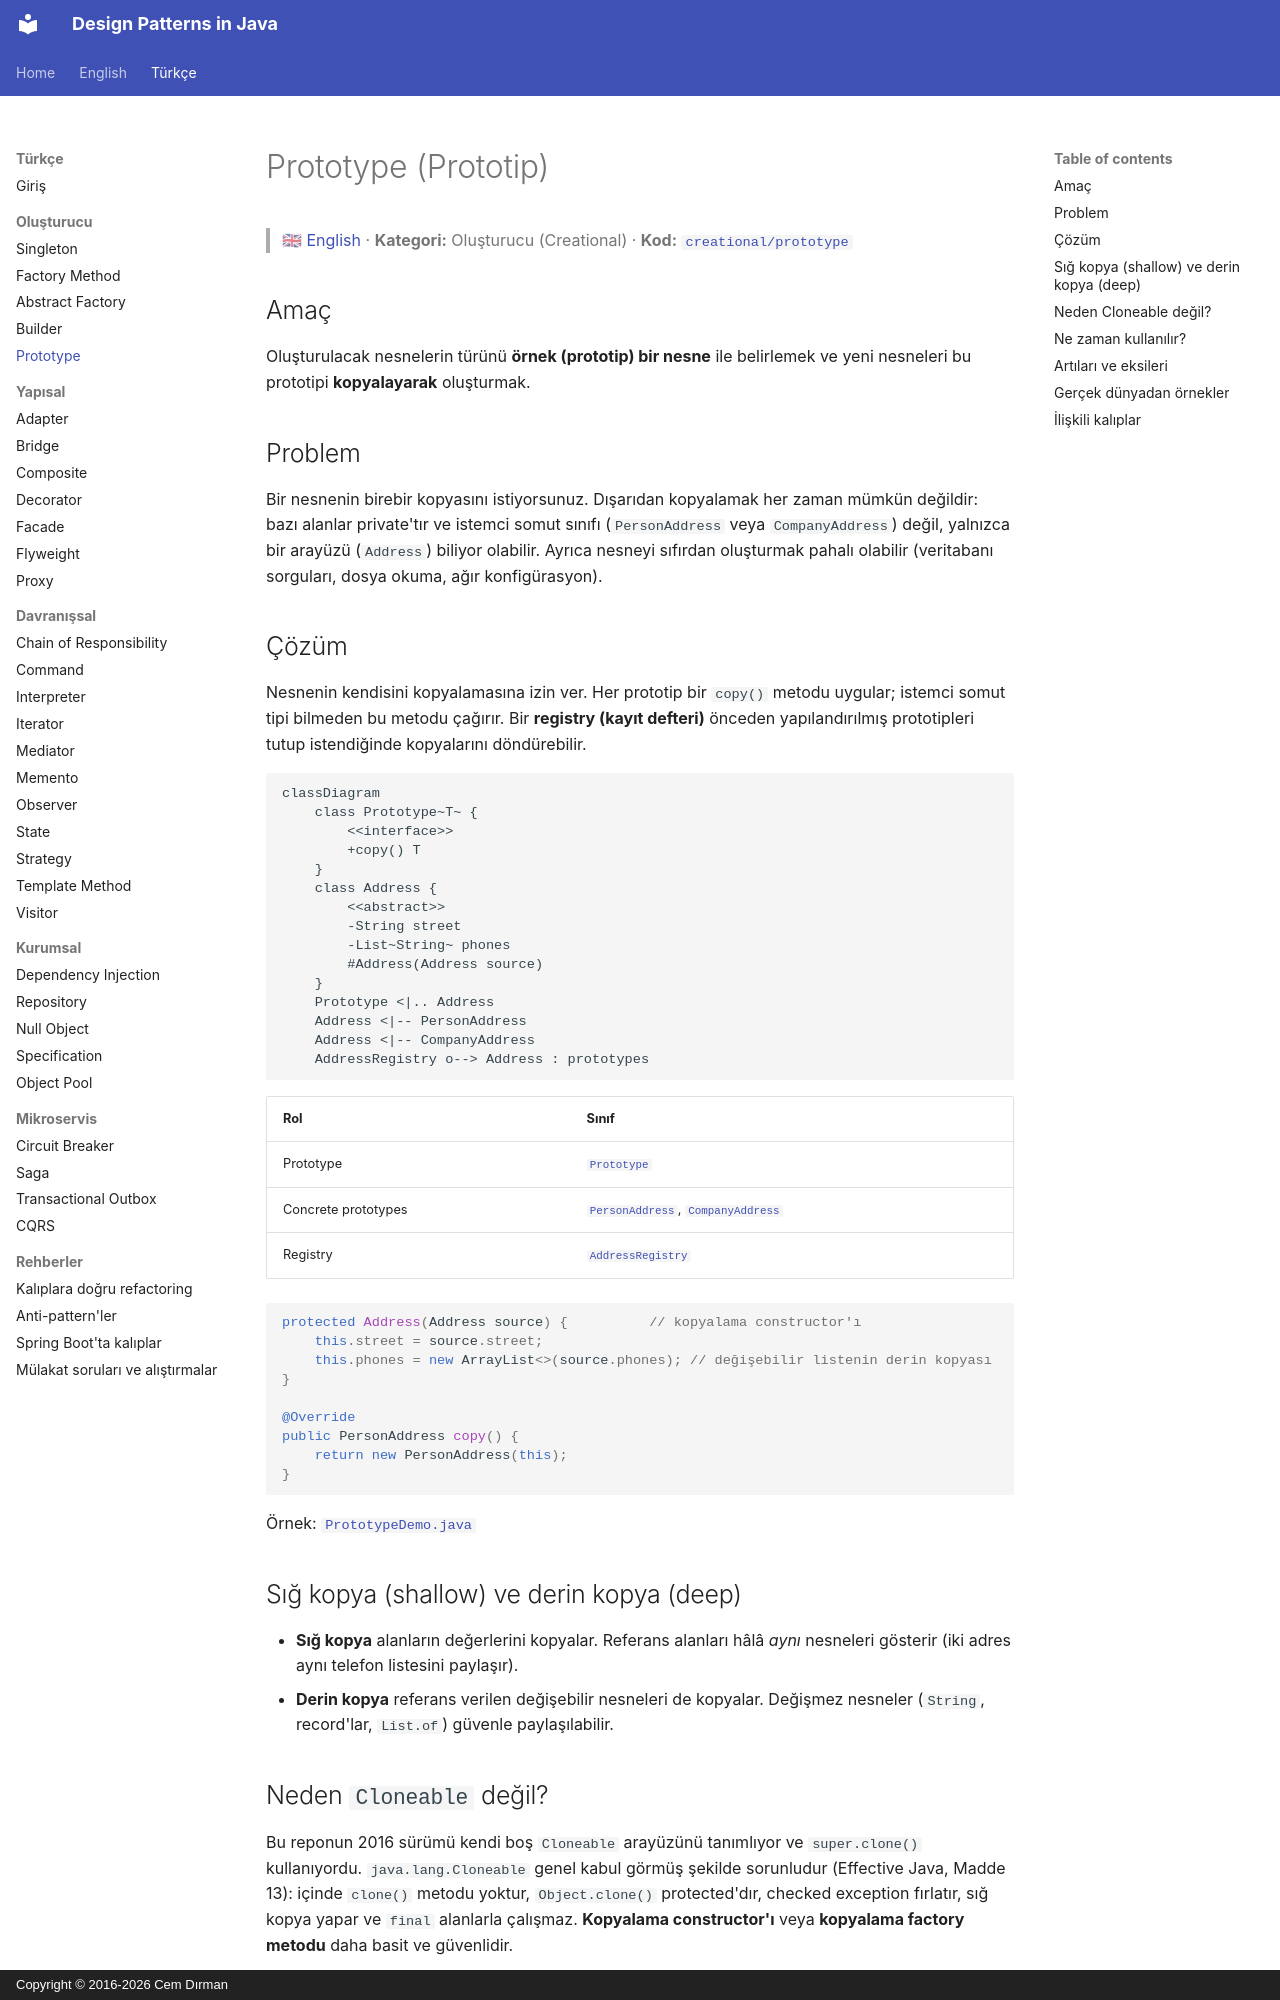

repository: cemdrman/design-patterns · page: tr/creational/prototype/index.html · generator: mkdocs · copyright: Copyright © 2016-2026 Cem Dırman

# Prototype (Prototip)

> 🇬🇧 [English](../../en/creational/prototype.md) · **Kategori:** Oluşturucu (Creational) · **Kod:** [`creational/prototype`](../../../src/main/java/designpatterns/creational/prototype)

## Amaç

Oluşturulacak nesnelerin türünü **örnek (prototip) bir nesne** ile belirlemek ve yeni nesneleri bu
prototipi **kopyalayarak** oluşturmak.

## Problem

Bir nesnenin birebir kopyasını istiyorsunuz. Dışarıdan kopyalamak her zaman mümkün değildir: bazı
alanlar private'tır ve istemci somut sınıfı (`PersonAddress` veya `CompanyAddress`) değil, yalnızca
bir arayüzü (`Address`) biliyor olabilir. Ayrıca nesneyi sıfırdan oluşturmak pahalı olabilir
(veritabanı sorguları, dosya okuma, ağır konfigürasyon).

## Çözüm

Nesnenin kendisini kopyalamasına izin ver. Her prototip bir `copy()` metodu uygular; istemci somut
tipi bilmeden bu metodu çağırır. Bir **registry (kayıt defteri)** önceden yapılandırılmış
prototipleri tutup istendiğinde kopyalarını döndürebilir.

```mermaid
classDiagram
    class Prototype~T~ {
        <<interface>>
        +copy() T
    }
    class Address {
        <<abstract>>
        -String street
        -List~String~ phones
        #Address(Address source)
    }
    Prototype <|.. Address
    Address <|-- PersonAddress
    Address <|-- CompanyAddress
    AddressRegistry o--> Address : prototypes
```

| Rol | Sınıf |
|---|---|
| Prototype | [`Prototype`](../../../src/main/java/designpatterns/creational/prototype/Prototype.java) |
| Concrete prototypes | [`PersonAddress`](../../../src/main/java/designpatterns/creational/prototype/PersonAddress.java), [`CompanyAddress`](../../../src/main/java/designpatterns/creational/prototype/CompanyAddress.java) |
| Registry | [`AddressRegistry`](../../../src/main/java/designpatterns/creational/prototype/AddressRegistry.java) |

```java
protected Address(Address source) {          // kopyalama constructor'ı
    this.street = source.street;
    this.phones = new ArrayList<>(source.phones); // değişebilir listenin derin kopyası
}

@Override
public PersonAddress copy() {
    return new PersonAddress(this);
}
```

Örnek: [`PrototypeDemo.java`](../../../src/main/java/designpatterns/creational/prototype/PrototypeDemo.java)

## Sığ kopya (shallow) ve derin kopya (deep)

- **Sığ kopya** alanların değerlerini kopyalar. Referans alanları hâlâ *aynı* nesneleri gösterir
  (iki adres aynı telefon listesini paylaşır).
- **Derin kopya** referans verilen değişebilir nesneleri de kopyalar. Değişmez nesneler
  (`String`, record'lar, `List.of`) güvenle paylaşılabilir.
